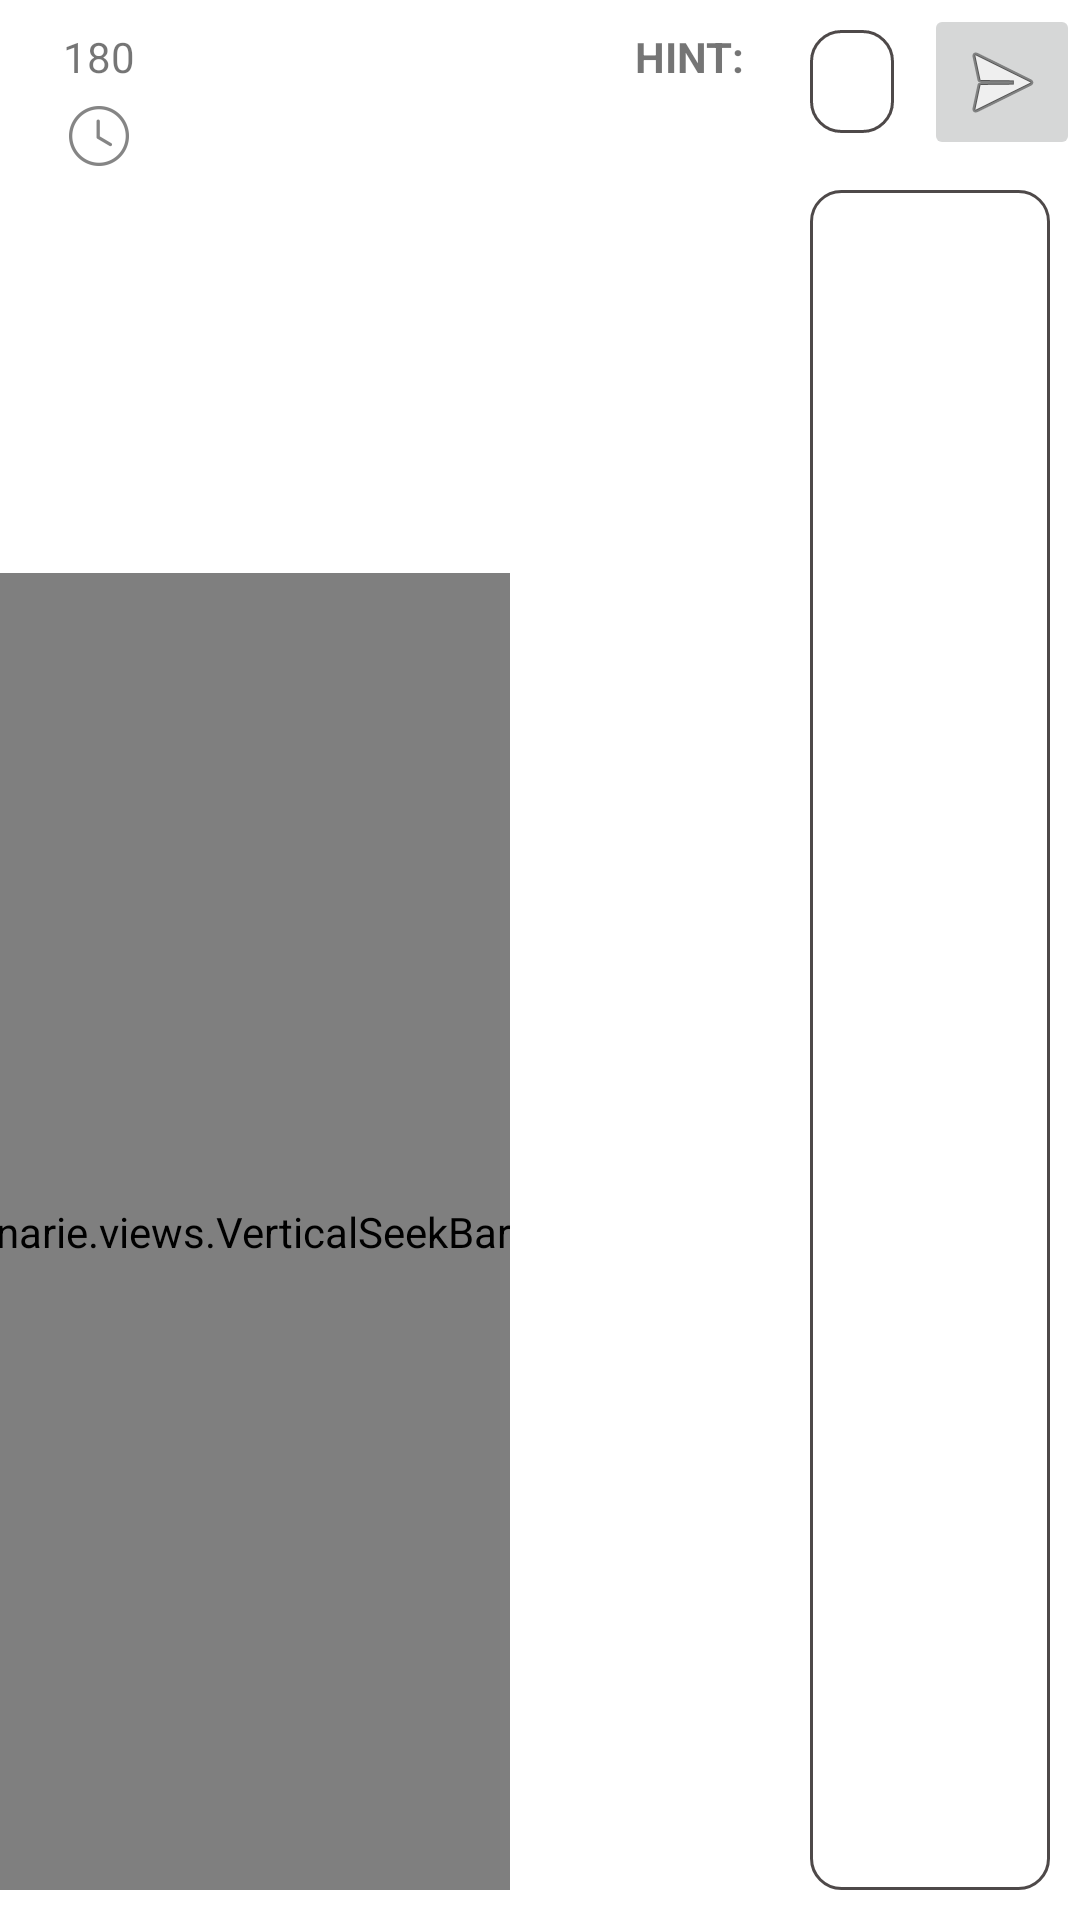

Android layout source for this screen:
<!-- AndroidManifest.xml: application theme Theme.Pictionarie -->
<!-- res/layout/activity_game.xml -->
<?xml version="1.0" encoding="utf-8"?>
<androidx.constraintlayout.widget.ConstraintLayout xmlns:android="http://schemas.android.com/apk/res/android"
    xmlns:app="http://schemas.android.com/apk/res-auto"
    xmlns:tools="http://schemas.android.com/tools"
    tools:context=".GameActivity"
    android:id="@+id/base"
    android:layout_width="match_parent"
    android:layout_height="match_parent">

    <RelativeLayout
        android:id="@+id/relativeLayout"
        android:layout_width="0dp"
        android:layout_height="wrap_content"
        app:layout_constraintEnd_toEndOf="@+id/paintingWindow"
        app:layout_constraintStart_toStartOf="@+id/paintingWindow"
        app:layout_constraintTop_toBottomOf="@+id/toolBar">

        <TextView
            android:id="@+id/textView78"
            android:layout_width="wrap_content"
            android:layout_height="wrap_content"
            android:text="Drawer:"
            android:textStyle="bold"
            android:paddingHorizontal="5dp" />
        <TextView
            android:id="@+id/drawerTV"
            android:layout_width="wrap_content"
            android:layout_height="wrap_content"
            android:layout_toRightOf="@id/textView78"
            android:layout_toEndOf="@id/textView78" />

        <TextView
            android:id="@+id/textView234"
            android:layout_width="wrap_content"
            android:layout_height="wrap_content"
            android:text="Round: "
            android:textStyle="bold"
            android:layout_toLeftOf="@id/roundsTV"
            android:layout_toStartOf="@id/roundsTV" />
        <TextView
            android:id="@+id/roundsTV"
            android:layout_width="wrap_content"
            android:layout_height="wrap_content"
            android:paddingHorizontal="5dp"
            android:layout_alignParentEnd="true"
            android:layout_alignParentRight="true" />
    </RelativeLayout>

    <androidx.appcompat.widget.Toolbar
        android:id="@+id/toolBar"
        android:layout_width="0dp"
        android:layout_height="wrap_content"
        android:layout_marginTop="8dp"
        android:padding="0dp"
        app:layout_constraintEnd_toStartOf="@+id/guideline"
        app:layout_constraintHorizontal_bias="0.0"
        app:layout_constraintStart_toStartOf="parent"
        app:layout_constraintTop_toTopOf="parent">

        <androidx.constraintlayout.widget.ConstraintLayout
            android:layout_width="match_parent"
            android:layout_height="wrap_content"
            tools:layout_editor_absoluteX="16dp">

            <ImageView
                android:id="@+id/clockIV"
                android:layout_width="wrap_content"
                android:layout_height="wrap_content"
                android:layout_margin="5dp"
                app:layout_constraintBottom_toBottomOf="parent"
                app:layout_constraintStart_toStartOf="parent"
                app:layout_constraintTop_toBottomOf="@+id/timeTV"
                app:srcCompat="@drawable/ic_clock" />

            <TextView
                android:id="@+id/timeTV"
                android:layout_width="wrap_content"
                android:layout_height="wrap_content"
                android:text="180"
                app:layout_constraintBottom_toTopOf="@+id/clockIV"
                app:layout_constraintEnd_toEndOf="@+id/clockIV"
                app:layout_constraintHorizontal_bias="0.5"
                app:layout_constraintStart_toStartOf="@+id/clockIV"
                app:layout_constraintTop_toTopOf="parent"
                app:layout_constraintVertical_chainStyle="packed" />

            <androidx.recyclerview.widget.RecyclerView
                android:id="@+id/playersRV"
                android:layout_width="0dp"
                android:layout_height="match_parent"
                android:layout_margin="5dp"
                android:orientation="horizontal"
                app:layout_constraintBottom_toBottomOf="@+id/clockIV"
                app:layout_constraintEnd_toEndOf="@id/guideline4"
                app:layout_constraintStart_toEndOf="@+id/clockIV"
                app:layout_constraintTop_toTopOf='@+id/timeTV'>

            </androidx.recyclerview.widget.RecyclerView>

            <androidx.constraintlayout.widget.Guideline
                android:id="@+id/guideline4"
                android:layout_width="wrap_content"
                android:layout_height="match_parent"
                android:orientation="vertical"
                app:layout_constraintGuide_percent="0.75" />

            <TextView
                android:id="@+id/hintText"
                android:layout_width="0dp"
                android:layout_height="wrap_content"
                android:paddingHorizontal="5dp"
                android:paddingLeft="5dp"
                android:text="HINT:"
                android:textSize="14sp"
                android:textStyle="bold"
                app:layout_constraintEnd_toEndOf="parent"
                app:layout_constraintHorizontal_bias="0.5"
                app:layout_constraintStart_toStartOf="@id/guideline4"
                app:layout_constraintTop_toTopOf="parent" />

            <TextView
                android:id="@+id/hintTextView"
                android:layout_width="0dp"
                android:layout_height="0dp"
                android:paddingHorizontal="5dp"
                android:text=""
                android:gravity="center_vertical"
                android:textSize="12sp"
                app:layout_constraintBottom_toBottomOf="parent"
                app:layout_constraintEnd_toEndOf="parent"
                app:layout_constraintHorizontal_bias="0.5"
                app:layout_constraintStart_toEndOf="@id/guideline4"
                app:layout_constraintTop_toBottomOf="@id/hintText" />


        </androidx.constraintlayout.widget.ConstraintLayout>


    </androidx.appcompat.widget.Toolbar>

    <FrameLayout
        android:id="@+id/seekBarLayout"
        android:layout_width="wrap_content"
        android:layout_height="0dp"
        android:orientation="vertical"
        app:layout_constraintBottom_toBottomOf="@+id/paintingWindow"
        app:layout_constraintEnd_toStartOf="@+id/colorPalette"
        app:layout_constraintTop_toTopOf="@+id/paintingWindow">

        <com.example.pictionarie.views.VerticalSeekBar
            android:id="@+id/seekBar"
            android:layout_width="wrap_content"
            android:layout_height="match_parent" />

    </FrameLayout>

    <FrameLayout
        android:id="@+id/paintingWindow"
        android:layout_width="0dp"
        android:layout_height="0dp"
        android:layout_margin="10dp"
        android:background="@drawable/borders"
        android:orientation="horizontal"
        app:layout_constraintBottom_toBottomOf="parent"
        app:layout_constraintEnd_toStartOf="@+id/seekBarLayout"
        app:layout_constraintStart_toStartOf="parent"
        app:layout_constraintTop_toBottomOf="@+id/relativeLayout">

    </FrameLayout>

    <LinearLayout
        android:paddingVertical="10dp"
        android:id="@+id/colorPalette"
        android:layout_width="100dp"
        android:layout_height="0dp"
        android:orientation="horizontal"
        app:layout_constraintBottom_toBottomOf="parent"
        app:layout_constraintEnd_toStartOf="@id/guideline"
        app:layout_constraintTop_toBottomOf="@+id/toolBar">
        <LinearLayout
            android:id="@+id/toolContainer"
            android:layout_width="50dp"
            android:layout_height="match_parent"
            android:orientation="vertical"
            />
        <LinearLayout
            android:layout_width="50dp"
            android:orientation="horizontal"
            android:layout_height="match_parent"
            android:id="@+id/colorContainer"/>
    </LinearLayout>

    <androidx.constraintlayout.widget.Guideline
        android:id="@+id/guideline"
        android:layout_width="1dp"
        android:layout_height="match_parent"
        android:orientation="vertical"
        app:layout_constraintGuide_percent="0.75" />

    <EditText
        android:id="@+id/messageET"
        android:layout_width="0dp"
        android:layout_height="wrap_content"
        android:layout_marginStart="0dp"
        android:layout_marginVertical="10dp"
        android:layout_marginEnd="10dp"
        android:background="@drawable/borders"
        android:imeOptions="flagNoFullscreen"
        android:inputType="text"
        android:maxLines="1"
        android:padding="5dp"
        app:layout_constraintEnd_toStartOf="@+id/sendButton"
        app:layout_constraintStart_toStartOf="@id/guideline"
        app:layout_constraintTop_toTopOf="parent"
        android:layout_marginLeft="0dp"
        android:layout_marginRight="10dp" />


    <ImageButton
        android:id="@+id/sendButton"
        android:layout_width="0dp"
        android:layout_height="wrap_content"
        app:layout_constraintDimensionRatio="1:1"
        android:src="@android:drawable/ic_menu_send"
        app:layout_constraintBottom_toBottomOf="@+id/messageET"
        app:layout_constraintEnd_toEndOf="parent"
        app:layout_constraintTop_toTopOf="@+id/messageET" />


    <androidx.recyclerview.widget.RecyclerView
        android:id="@+id/messageRV"
        android:layout_width="0dp"
        android:layout_height="0dp"
        android:layout_marginVertical="10dp"
        android:layout_marginEnd="10dp"
        android:layout_marginStart="0dp"
        android:background="@drawable/borders"
        android:padding="10dp"
        app:layout_constraintBottom_toBottomOf="parent"
        app:layout_constraintEnd_toEndOf="parent"
        app:layout_constraintStart_toStartOf="@+id/guideline"
        app:layout_constraintTop_toBottomOf="@id/sendButton"
        android:layout_marginLeft="0dp"
        android:layout_marginRight="10dp">

    </androidx.recyclerview.widget.RecyclerView>


</androidx.constraintlayout.widget.ConstraintLayout>
<!-- resources referenced by this layout -->
<resources>
  <!-- drawable borders (drawable) -->
  <?xml version="1.0" encoding="utf-8"?>
  <shape android:shape="rectangle"
      xmlns:android="http://schemas.android.com/apk/res/android">
      <stroke android:width="1dp"
          android:color="@color/border_color"/>
      <corners android:radius="10dp"/>
  
  
  
  </shape>
  <!-- drawable ic_clock: png bitmap (drawable-hdpi, 618 bytes) -->
  <style name="Theme.Pictionarie" parent="Theme.MaterialComponents.Light.NoActionBar">
          
          <item name="colorPrimary">@color/purple_200</item>
          <item name="colorPrimaryVariant">@color/purple_700</item>
          <item name="colorOnPrimary">@color/black</item>
          
          <item name="colorSecondary">@color/teal_200</item>
          <item name="colorSecondaryVariant">@color/teal_200</item>
          <item name="colorOnSecondary">@color/black</item>
          
          <item name="android:windowFullscreen"> true</item>
          <item name="android:forceDarkAllowed"> false</item>
      </style>
  <color name="border_color">#4E4949</color>
  <color name="purple_200">#FFBB86FC</color>
  <color name="purple_700">#FF3700B3</color>
  <color name="black">#FF000000</color>
  <color name="teal_200">#FF03DAC5</color>
</resources>
